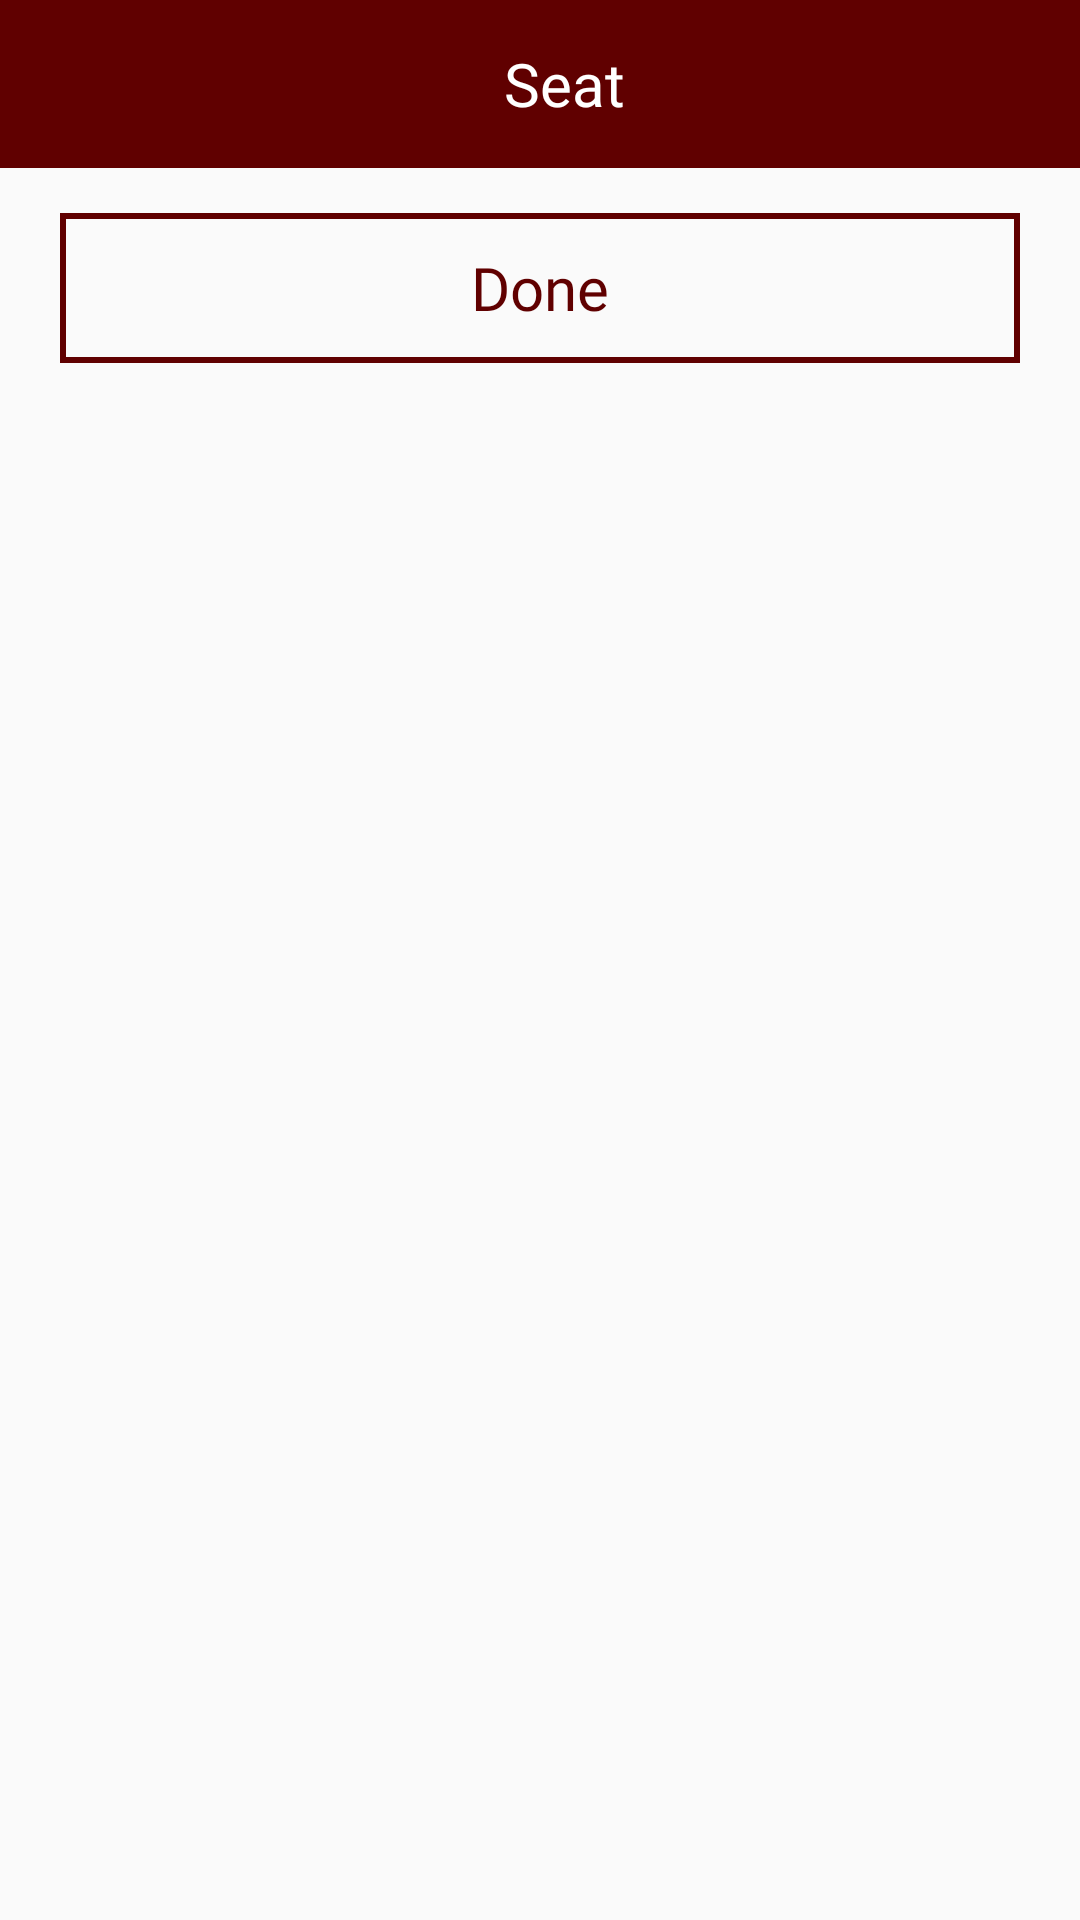

Android layout source for this screen:
<!-- AndroidManifest.xml: application theme Theme.AppCompat.DayNight.NoActionBar -->
<!-- res/layout/fragment_seat.xml -->
<?xml version="1.0" encoding="utf-8"?>

<RelativeLayout xmlns:android="http://schemas.android.com/apk/res/android"
    android:layout_width="match_parent"
    android:layout_height="match_parent"
    android:orientation="vertical">

    <androidx.appcompat.widget.Toolbar
        android:id="@+id/toolbar"
        android:layout_width="match_parent"
        android:layout_height="wrap_content"
        android:layout_alignParentTop="true"
        android:background="@color/colorPrimaryDark">

        <TextView
            android:id="@+id/tv_toolbarname"
            android:layout_width="match_parent"
            android:layout_height="wrap_content"
            android:textSize="@dimen/dp_20"
            android:text="Seat"
            android:gravity="center"
            android:fontFamily="@font/poppins_regular"
            android:textColor="@color/color_white"/>

    </androidx.appcompat.widget.Toolbar>

    <androidx.core.widget.NestedScrollView
        android:layout_width="match_parent"
        android:layout_height="wrap_content"
        android:layout_below="@+id/toolbar"
        android:scrollbars="none">

        <LinearLayout
            android:layout_width="match_parent"
            android:layout_height="wrap_content"
            android:orientation="vertical">

            <androidx.recyclerview.widget.RecyclerView
                android:id="@+id/rv_left"
                android:layout_below="@+id/toolbar"
                android:layout_width="match_parent"
                android:layout_height="wrap_content"
                android:layout_marginTop="@dimen/dp_5"
                android:layout_centerInParent="true"/>

            <TextView
                android:id="@+id/tv_done"
                android:layout_width="match_parent"
                android:layout_height="@dimen/dp_50"
                android:text="Done"
                android:textSize="@dimen/dp_20"
                android:textColor="@color/color_bit"
                android:background="@drawable/bg_textview_with_label"
                android:padding="@dimen/dp_10"
                android:layout_marginTop="@dimen/dp_10"
                android:layout_below="@+id/rv_left"
                android:gravity="center"
                android:fontFamily="@font/poppins_regular"
                android:layout_marginBottom="@dimen/dp_5"
                android:layout_marginLeft="@dimen/dp_20"
                android:layout_marginRight="@dimen/dp_20"/>


        </LinearLayout>

    </androidx.core.widget.NestedScrollView>


</RelativeLayout>
<!-- resources referenced by this layout -->
<resources>
  <color name="colorPrimaryDark">#600000</color>
  <color name="color_bit">#600000</color>
  <color name="color_white">#FFFFFF</color>
  <dimen name="dp_10">10dp</dimen>
  <dimen name="dp_20">20dp</dimen>
  <dimen name="dp_5">5dp</dimen>
  <dimen name="dp_50">50dp</dimen>
  <!-- drawable bg_textview_with_label (drawable) -->
  <?xml version="1.0" encoding="utf-8"?>
  
  <shape xmlns:android="http://schemas.android.com/apk/res/android"
      android:shape="rectangle" >
      <stroke
          android:width="2dp"
          android:color="@color/color_bit" />
  </shape>
</resources>
